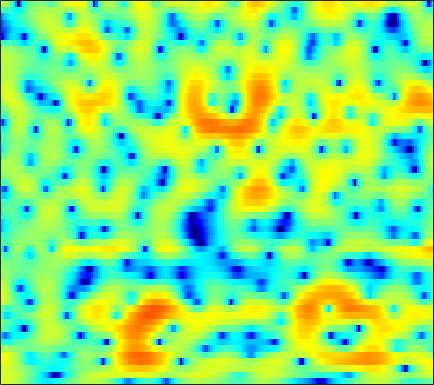

Values plotted in this chart, from the file beside it:
4.2248, 4.1284, 3.9722, 3.7791, 3.6062, 3.3285, 2.9854, 2.6824, 2.1986, 1.6069, 0.9115, 0.33183, -0.51609, -1.4295, -2.1542, -3.15, -4.1535, -4.8925, -5.792, -6.5513, -7.0671, -7.2809, -7.3068, -7.0463
3.804, 3.957, 4.057, 4.05, 3.979, 3.799, 3.517, 3.242, 2.793, 2.254, 1.627, 1.102, 0.3331, -0.5142, -1.202, -2.192, -3.268, -4.145, -5.422, -6.855, -8.524, -10.01, -12.48, -15.93
3.849, 3.903, 3.879, 3.754, 3.596, 3.302, 2.912, 2.564, 2.03, 1.431, 0.7836, 0.2754, -0.4097, -1.091, -1.593, -2.246, -2.873, -3.323, -3.896, -4.438, -4.948, -5.293, -5.691, -5.989
5.142, 5.202, 5.107, 4.822, 4.484, 3.867, 3.051, 2.297, 1.101, -0.3225, -1.96, -3.283, -5.006, -6.292, -6.714, -6.526, -5.861, -5.306, -4.651, -4.201, -3.968, -3.92, -4.022, -4.305
5.241, 5.228, 5.058, 4.719, 4.351, 3.706, 2.87, 2.108, 0.8875, -0.5953, -2.352, -3.807, -5.686, -6.862, -6.844, -5.855, -4.588, -3.723, -2.812, -2.223, -1.974, -1.99, -2.292, -2.948
2.268, 1.997, 1.659, 1.349, 1.136, 0.859, 0.586, 0.3811, 0.1045, -0.1726, -0.4299, -0.5821, -0.7085, -0.7428, -0.6989, -0.5596, -0.3587, -0.1915, 0.01984, 0.1723, 0.2286, 0.2041, 0.06168, -0.203
-3.48, -4.586, -5.429, -5.412, -4.987, -4.225, -3.486, -3.003, -2.458, -1.987, -1.562, -1.248, -0.8111, -0.3547, -0.006797, 0.4626, 0.9257, 1.245, 1.617, 1.913, 2.114, 2.208, 2.254, 2.209
-8.07, -11.35, -13.04, -10.71, -8.95, -7.387, -6.518, -6.193, -6.034, -5.979, -5.769, -5.37, -4.486, -3.285, -2.315, -1.034, 0.1351, 0.9079, 1.77, 2.46, 2.982, 3.267, 3.501, 3.58
-0.4579, -1.451, -2.572, -3.474, -4.08, -4.929, -5.979, -7.044, -9.115, -12.54, -19.68, -28.35, -14.43, -8.673, -5.877, -3.146, -1.138, 0.04211, 1.29, 2.228, 2.915, 3.27, 3.554, 3.637
0.9643, -0.07342, -1.296, -2.287, -2.875, -3.491, -4.003, -4.363, -4.829, -5.191, -5.269, -5.067, -4.364, -3.293, -2.368, -1.101, 0.0725, 0.8424, 1.723, 2.403, 2.874, 3.076, 3.156, 3.008
-1.631, -4.342, -7.593, -8.015, -6.77, -5.039, -3.775, -3.122, -2.524, -2.128, -1.786, -1.519, -1.097, -0.5461, -0.05072, 0.6802, 1.47, 2.043, 2.757, 3.308, 3.632, 3.717, 3.619, 3.25
0.8432, -1.227, -3.401, -3.941, -3.485, -2.673, -2.133, -1.961, -2.03, -2.427, -3.097, -3.66, -4.324, -4.359, -3.805, -2.462, -0.8537, 0.2942, 1.611, 2.631, 3.318, 3.623, 3.728, 3.507
4.804, 3.884, 2.728, 1.684, 0.9605, 0.04419, -0.8835, -1.643, -2.829, -4.309, -6.335, -8.417, -12.7, -18.21, -14.91, -8.769, -4.822, -2.693, -0.6286, 0.8112, 1.794, 2.279, 2.562, 2.473
5.362, 4.567, 3.394, 2.106, 1.061, -0.4007, -1.895, -3.001, -4.331, -5.313, -5.896, -6.059, -5.937, -5.391, -4.668, -3.449, -2.073, -1.086, 0.101, 1.035, 1.681, 1.959, 2.073, 1.881
4.881, 4.136, 2.917, 1.391, 0.004383, -2.285, -5.271, -8.243, -13.71, -16.79, -11.79, -8.768, -5.912, -3.856, -2.618, -1.23, -0.0714, 0.6551, 1.451, 2.059, 2.439, 2.543, 2.49, 2.202
3.387, 2.88, 2.011, 0.9051, -0.09119, -1.635, -3.375, -4.703, -6.186, -6.694, -6.035, -5.072, -3.649, -2.301, -1.412, -0.3824, 0.4683, 1.002, 1.562, 1.951, 2.173, 2.236, 2.15, 1.865
1.836, 1.611, 1.186, 0.6495, 0.1984, -0.4288, -1.039, -1.437, -1.823, -2.007, -1.972, -1.808, -1.465, -1.025, -0.6627, -0.1749, 0.2857, 0.5952, 0.9519, 1.206, 1.355, 1.407, 1.356, 1.163
1.006, 0.8738, 0.6363, 0.3581, 0.1364, -0.1574, -0.4489, -0.6488, -0.8708, -1.042, -1.134, -1.149, -1.085, -0.9399, -0.7702, -0.4914, -0.1719, 0.0677, 0.3739, 0.6442, 0.8439, 0.9377, 0.993, 0.9708
0.5118, 0.2304, -0.0721, -0.267, -0.358, -0.4493, -0.5464, -0.6624, -0.9015, -1.229, -1.609, -1.891, -2.163, -2.216, -2.081, -1.681, -1.135, -0.6957, -0.1632, 0.2875, 0.6387, 0.8211, 1.013, 1.167
-1.032, -2.12, -2.913, -2.661, -2.02, -1.108, -0.446, -0.2326, -0.3855, -1.072, -2.387, -3.831, -6.271, -8.015, -7.397, -4.917, -2.595, -1.287, -0.09916, 0.531, 0.7604, 0.7792, 0.7182, 0.748
-3.623, -8.037, -15.54, -8.057, -4.183, -1.129, 0.5543, 1.235, 1.503, 1.085, -0.05921, -1.407, -3.787, -5.506, -4.92, -2.577, -0.4486, 0.6065, 1.344, 1.29, 0.361, -0.9782, -3.991, -8.073
-1.909, -2.465, -2.698, -2.338, -1.782, -0.8865, -0.0788, 0.3866, 0.7918, 0.9351, 0.8771, 0.7585, 0.5749, 0.5065, 0.5724, 0.7897, 1.036, 1.14, 1.032, 0.5939, -0.2887, -1.264, -2.738, -3.881
-4.587, -4.271, -3.695, -3.007, -2.461, -1.766, -1.115, -0.6921, -0.2264, 0.1276, 0.3986, 0.5599, 0.752, 0.9092, 1.018, 1.152, 1.237, 1.268, 1.226, 1.081, 0.8563, 0.6448, 0.3916, 0.2129
-10.22, -8.22, -6.183, -4.638, -3.72, -2.741, -1.987, -1.53, -1.042, -0.6392, -0.309, -0.08867, 0.1986, 0.4924, 0.7146, 1.001, 1.267, 1.434, 1.623, 1.738, 1.79, 1.797, 1.724, 1.629
-9.164, -7.508, -5.732, -4.368, -3.599, -2.82, -2.306, -2.059, -1.87, -1.769, -1.683, -1.573, -1.323, -0.8955, -0.4801, 0.1375, 0.7833, 1.231, 1.751, 2.163, 2.44, 2.569, 2.614, 2.537
-3.833, -3.447, -2.885, -2.396, -2.127, -1.965, -2.041, -2.295, -2.902, -3.842, -4.961, -5.662, -5.873, -4.889, -3.655, -1.89, -0.3194, 0.6749, 1.731, 2.521, 3.06, 3.306, 3.473, 3.4
-1.896, -1.733, -1.488, -1.31, -1.236, -1.307, -1.646, -2.139, -3.259, -5.157, -8.404, -12.57, -20.29, -11.33, -6.966, -3.321, -0.9292, 0.3654, 1.661, 2.56, 3.182, 3.483, 3.684, 3.675
-3.448, -3.287, -3.003, -2.587, -2.248, -1.813, -1.55, -1.499, -1.664, -2.086, -2.631, -2.98, -3.034, -2.528, -1.878, -0.8758, 0.04488, 0.6045, 1.18, 1.619, 1.924, 2.134, 2.33, 2.494
-7.846, -8.444, -8.317, -6.623, -5.012, -3.029, -1.454, -0.5835, 0.2467, 0.7762, 1.091, 1.208, 1.31, 1.331, 1.289, 1.124, 0.7873, 0.4387, -0.1772, -0.7819, -1.199, -1.194, -0.7699, -0.03274
-10.22, -13.65, -15.38, -9.346, -5.802, -2.512, -0.2626, 0.9587, 2.137, 2.899, 3.351, 3.52, 3.5, 3.236, 2.868, 2.079, 0.85, -0.4325, -2.884, -6.649, -12.68, -14.17, -8.159, -4.237
-3.304, -3.182, -2.744, -1.811, -0.9395, 0.2858, 1.369, 2.06, 2.765, 3.236, 3.461, 3.492, 3.338, 2.971, 2.546, 1.768, 0.6923, -0.3474, -2.051, -4.024, -5.601, -5.986, -5.192, -3.992
-0.02866, 0.2205, 0.5917, 1.01, 1.345, 1.75, 2.103, 2.295, 2.431, 2.438, 2.309, 2.125, 1.835, 1.483, 1.185, 0.7681, 0.3353, -0.02518, -0.5019, -1.02, -1.402, -1.669, -1.916, -2.268
1.399, 1.587, 1.865, 2.083, 2.224, 2.305, 2.269, 2.122, 1.757, 1.195, 0.4989, -0.1052, -0.8551, -1.393, -1.565, -1.484, -1.131, -0.8222, -0.4224, -0.1273, 0.006851, 0.01667, -0.1299, -0.4511
0.9269, 1.237, 1.672, 2.014, 2.182, 2.245, 2.056, 1.727, 0.9831, -0.1984, -1.909, -3.646, -6.759, -10.1, -10.36, -7.332, -4.346, -2.628, -0.9967, 0.1809, 0.906, 1.281, 1.475, 1.472
-2.789, -1.702, -0.4717, 0.5011, 0.9936, 1.37, 1.391, 1.185, 0.5878, -0.4369, -2.009, -3.525, -6.078, -8.366, -8.507, -6.452, -3.873, -2.29, -0.6096, 0.5774, 1.475, 1.912, 2.296, 2.399
-7.507, -5.035, -2.817, -1.281, -0.4649, 0.2439, 0.6191, 0.6806, 0.5138, 0.1074, -0.4745, -0.9733, -1.589, -1.997, -2.05, -1.76, -1.213, -0.6638, 0.09791, 0.8067, 1.408, 1.746, 2.089, 2.224
-4.584, -3.688, -2.48, -1.43, -0.7648, -0.05254, 0.4303, 0.6342, 0.6924, 0.5504, 0.2667, -0.04589, -0.4741, -0.8792, -1.108, -1.22, -1.104, -0.8507, -0.3685, 0.2621, 0.8158, 1.226, 1.589, 1.837
-2.752, -2.521, -1.876, -1.079, -0.4365, 0.36, 0.968, 1.283, 1.472, 1.357, 0.9185, 0.4025, -0.5475, -1.73, -2.697, -3.814, -4.087, -3.679, -2.477, -1.147, 0.09002, 0.821, 1.516, 1.911
-5.631, -5.818, -4.606, -2.542, -1.02, 0.6192, 1.818, 2.416, 2.827, 2.787, 2.256, 1.534, -0.02334, -2.438, -5.181, -11.8, -27.55, -11.51, -5.311, -1.995, 0.07787, 1.095, 2.053, 2.48
-13.2, -16.52, -9.731, -4.652, -2.144, 0.2433, 1.84, 2.632, 3.194, 3.302, 2.983, 2.501, 1.468, 0.1408, -0.9619, -2.336, -2.908, -2.691, -1.787, -0.6422, 0.2906, 0.8294, 1.342, 1.557
-4.884, -4.307, -3.068, -1.477, -0.321, 1.055, 2.092, 2.618, 3.01, 3.07, 2.844, 2.499, 1.887, 1.119, 0.5364, -0.1716, -0.7318, -1.02, -1.167, -1.26, -1.236, -1.223, -1.282, -1.275
-2.759, -1.346, 0.1061, 1.312, 2.07, 2.821, 3.32, 3.507, 3.553, 3.333, 2.877, 2.381, 1.616, 0.6908, -0.0583, -1.031, -2.028, -2.668, -3.388, -3.931, -4.29, -4.551, -5.004, -5.611
0.4923, 1.582, 2.732, 3.556, 3.968, 4.268, 4.28, 4.125, 3.677, 2.987, 2.085, 1.29, 0.04856, -1.325, -2.506, -4.329, -6.406, -8.005, -9.795, -10.03, -9.386, -8.974, -9.034, -10.7
3.122, 3.623, 4.178, 4.483, 4.534, 4.359, 3.867, 3.286, 2.201, 0.8259, -0.8134, -2.091, -3.814, -5.366, -6.53, -8.439, -11.12, -14.36, -21.54, -18.53, -12.7, -10.32, -8.541, -7.627
3.573, 3.941, 4.229, 4.263, 4.104, 3.594, 2.707, 1.745, 0.01422, -2.358, -5.594, -8.683, -13.14, -13.98, -12.28, -10.45, -9.542, -9.233, -8.834, -7.983, -6.805, -5.87, -4.598, -3.43
2.744, 3.176, 3.478, 3.499, 3.315, 2.779, 1.893, 0.9701, -0.6399, -2.814, -5.573, -8.029, -11.08, -11.51, -10.24, -8.297, -6.825, -5.945, -4.954, -4.102, -3.277, -2.642, -1.831, -1.075
1.877, 2.312, 2.659, 2.737, 2.625, 2.272, 1.689, 1.105, 0.1544, -0.9406, -2.09, -2.903, -3.726, -4.174, -4.226, -4.051, -3.66, -3.307, -2.809, -2.312, -1.796, -1.403, -0.92, -0.4659
1.8, 2.113, 2.368, 2.433, 2.372, 2.158, 1.799, 1.454, 0.9086, 0.3185, -0.286, -0.7175, -1.218, -1.61, -1.816, -1.98, -2.027, -2.01, -1.916, -1.729, -1.497, -1.313, -1.038, -0.7761
2.366, 2.499, 2.58, 2.554, 2.474, 2.28, 1.994, 1.737, 1.341, 0.9133, 0.4658, 0.1319, -0.3113, -0.7326, -1.044, -1.423, -1.776, -2.003, -2.238, -2.308, -2.214, -2.06, -1.73, -1.367
2.917, 2.866, 2.762, 2.624, 2.485, 2.243, 1.942, 1.682, 1.297, 0.884, 0.4647, 0.1622, -0.2622, -0.7154, -1.116, -1.756, -2.571, -3.288, -4.273, -5.033, -5.077, -4.527, -3.313, -2.037
2.064, 1.841, 1.623, 1.447, 1.296, 1.043, 0.6943, 0.3435, -0.1876, -0.7469, -1.212, -1.459, -1.636, -1.769, -1.929, -2.436, -3.446, -4.756, -7.697, -13.92, -22.56, -11.57, -5.435, -1.99
-3.224, -3.561, -3.515, -3.201, -2.971, -2.881, -3.202, -3.758, -4.972, -6.654, -8.215, -8.543, -7.348, -5.582, -4.474, -3.526, -3.198, -3.31, -3.835, -4.369, -4.084, -3.076, -1.196, 0.6819
-18, -18.6, -13.7, -10.25, -8.635, -7.452, -7.189, -7.53, -8.974, -11.77, -16.78, -18.72, -12.72, -8.175, -5.941, -3.844, -2.455, -1.698, -0.9325, -0.2735, 0.4208, 1.011, 1.83, 2.656
-15.6, -15.62, -13.83, -11.47, -10.02, -8.565, -7.669, -7.343, -7.226, -7.275, -7.193, -6.806, -5.773, -4.394, -3.287, -1.93, -0.7527, -0.001082, 0.8672, 1.599, 2.217, 2.605, 3.063, 3.431
-15.23, -13.48, -11.38, -9.587, -8.447, -7.236, -6.275, -5.718, -5.034, -4.456, -3.81, -3.248, -2.443, -1.548, -0.8636, 0.03461, 0.8766, 1.442, 2.106, 2.65, 3.068, 3.296, 3.5, 3.552
-12.65, -10.5, -8.412, -7.012, -6.287, -5.605, -5.109, -4.763, -4.271, -3.638, -2.862, -2.245, -1.362, -0.4904, 0.1226, 0.8793, 1.541, 1.967, 2.42, 2.766, 3.01, 3.144, 3.207, 3.144
-2.916, -2.952, -3.006, -3.249, -3.635, -4.394, -5.394, -6.051, -6.379, -5.618, -4.263, -3.167, -1.812, -0.7053, -0.006036, 0.7312, 1.279, 1.586, 1.859, 1.992, 2.022, 1.993, 1.934, 1.929
3.234, 2.758, 1.936, 0.7568, -0.4775, -2.855, -6.625, -11.67, -37.01, -11.8, -6.491, -4.266, -2.492, -1.384, -0.8397, -0.3077, 0.06188, 0.244, 0.3388, 0.1487, -0.3753, -0.9908, -1.779, -2.087
